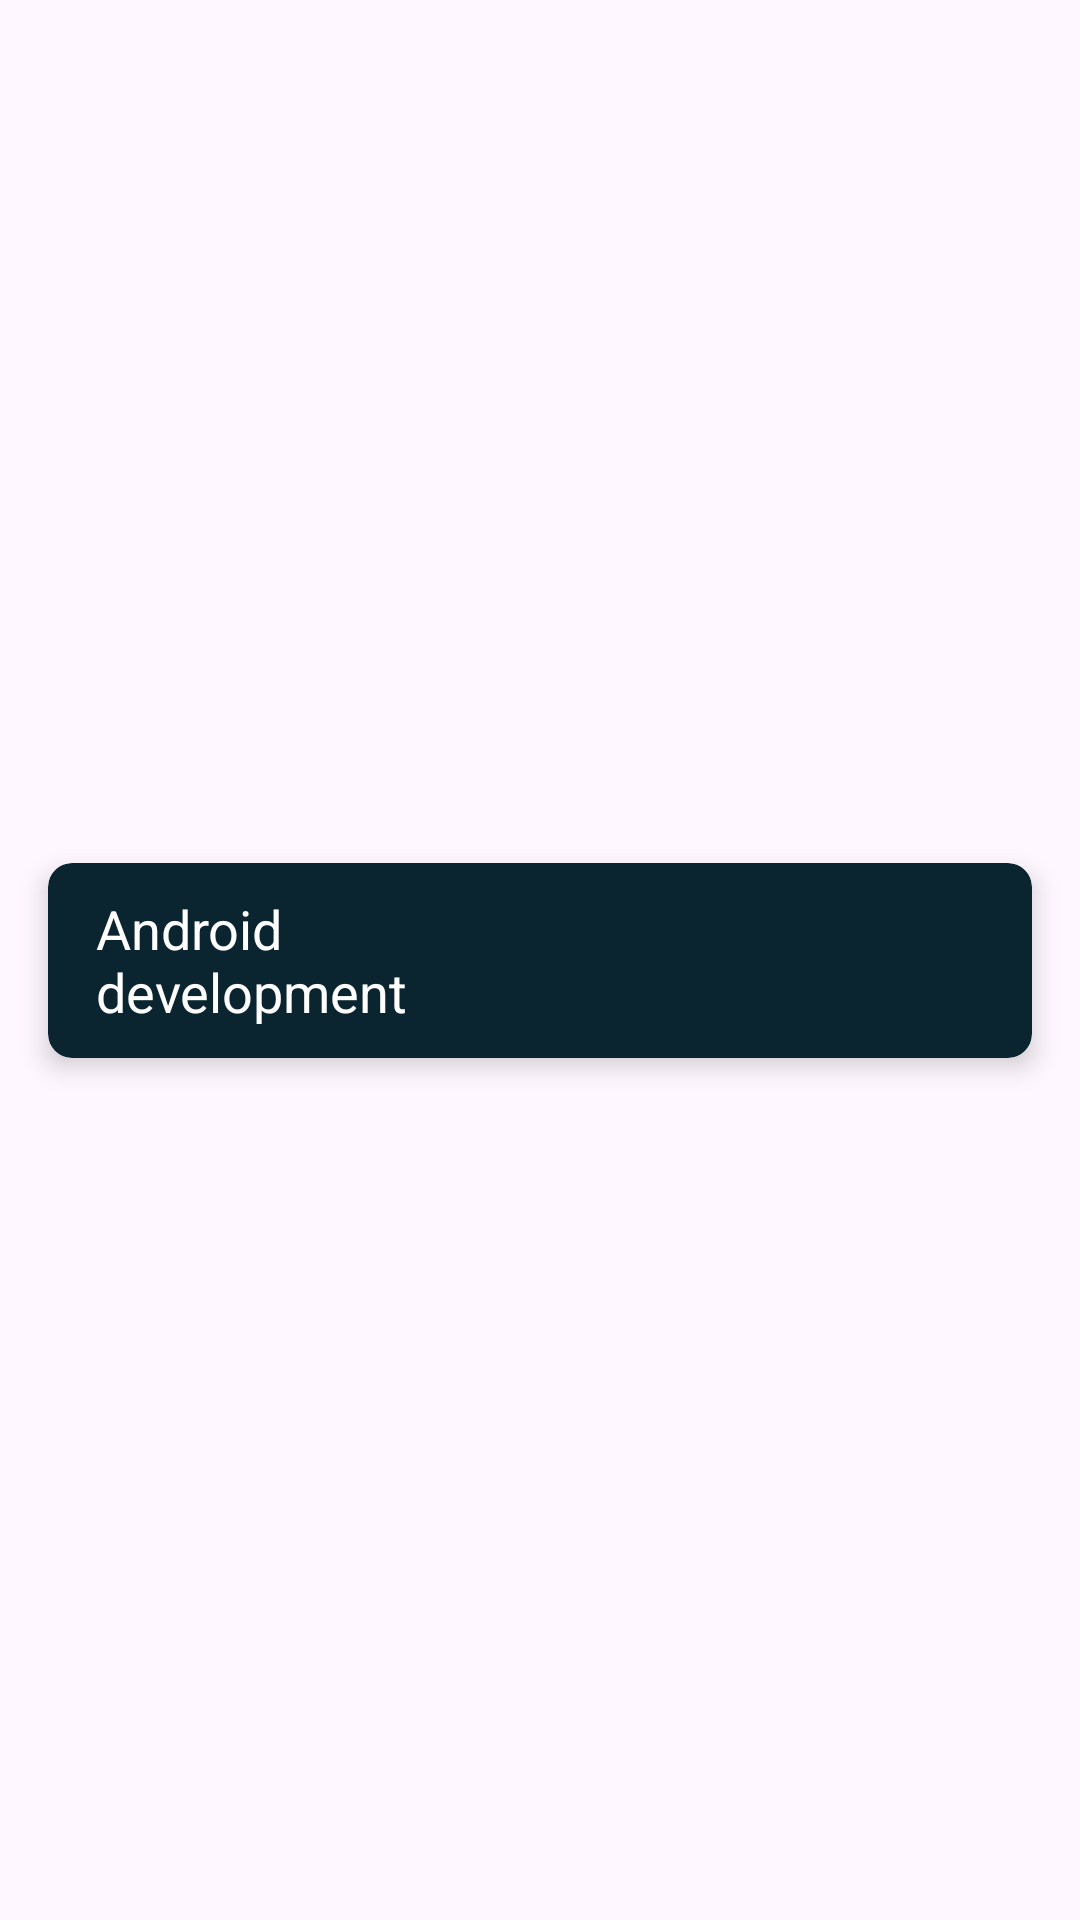

The Android layout XML behind this screen, and the referenced resources:
<!-- AndroidManifest.xml: application theme Theme.EducationSystem -->
<!-- res/layout/course_item.xml -->
<?xml version="1.0" encoding="utf-8"?>
<androidx.constraintlayout.widget.ConstraintLayout xmlns:android="http://schemas.android.com/apk/res/android"
    xmlns:app="http://schemas.android.com/apk/res-auto"
    android:layout_width="match_parent"
    android:layout_height="wrap_content">

    <androidx.cardview.widget.CardView
        android:id="@+id/course_item_card"
        android:layout_width="match_parent"
        android:layout_height="65dp"
        android:layout_marginStart="16dp"
        android:layout_marginEnd="16dp"
        android:layout_marginBottom="10dp"
        android:layout_marginTop="10dp"
        android:backgroundTint="@color/main"
        app:cardCornerRadius="8dp"
        app:cardElevation="5dp"
        app:layout_constraintBottom_toBottomOf="parent"
        app:layout_constraintEnd_toEndOf="parent"
        app:layout_constraintStart_toStartOf="parent"
        app:layout_constraintTop_toTopOf="parent">

        <TextView
            android:id="@+id/course_item_text"
            android:layout_width="150dp"
            android:layout_height="wrap_content"
            android:layout_gravity="center_vertical"
            android:layout_marginStart="16dp"
            android:text="Android development"
            android:textColor="@color/white"
            android:textSize="18sp" />

        <ImageView
            android:layout_width="wrap_content"
            android:layout_height="wrap_content"
            android:layout_gravity="center_vertical|end"
            android:layout_marginEnd="16dp"
            android:src="@drawable/baseline_arrow_forward_ios_24" />

    </androidx.cardview.widget.CardView>

</androidx.constraintlayout.widget.ConstraintLayout>
<!-- resources referenced by this layout -->
<resources>
  <color name="main">#0A252F</color>
  <color name="white">#FFFFFFFF</color>
  <style name="Theme.EducationSystem" parent="Base.Theme.EducationSystem" />
  <style name="Base.Theme.EducationSystem" parent="Theme.Material3.DayNight.NoActionBar">
          
          
      </style>
</resources>
